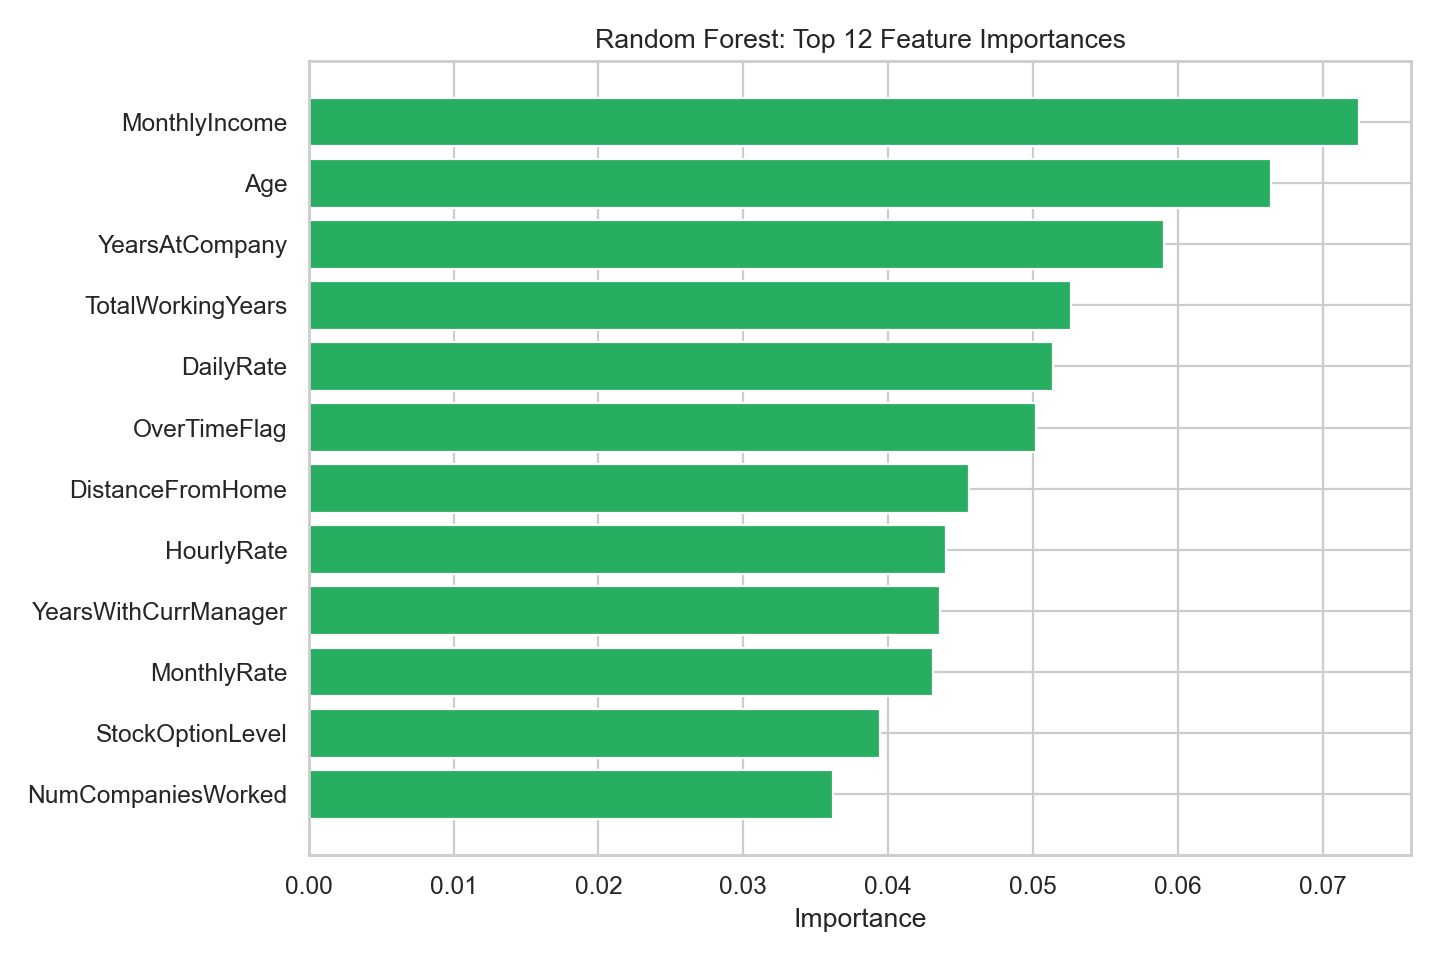

The file beside this chart, header and first rows:
, Importance
MonthlyIncome, 0.07247
Age, 0.06643
YearsAtCompany, 0.05902
TotalWorkingYears, 0.05263
DailyRate, 0.05139
OverTimeFlag, 0.05018
DistanceFromHome, 0.04559
HourlyRate, 0.044
YearsWithCurrManager, 0.04358
MonthlyRate, 0.0431
StockOptionLevel, 0.03945
NumCompaniesWorked, 0.0362
YearsInCurrentRole, 0.03039
PercentSalaryHike, 0.02908
EnvironmentSatisfaction, 0.02848
JobSatisfaction, 0.02581
RelationshipSatisfaction, 0.02458
JobLevel, 0.02226
WorkLifeBalance, 0.02077
YearsSinceLastPromotion, 0.01983
JobInvolvement, 0.01945
MaritalStatus_Single, 0.01819
Education, 0.01737
TrainingTimesLastYear, 0.01554
Department_Sales, 0.01199
JobRole_Sales Executive, 0.01137
Department_Research & Development, 0.01071
BusinessTravel_Travel_Frequently, 0.0106
JobRole_Research Scientist, 0.009772
Gender_Male, 0.009098
MaritalStatus_Married, 0.009011
JobRole_Laboratory Technician, 0.008905
EducationField_Life Sciences, 0.007579
EducationField_Medical, 0.007539
BusinessTravel_Travel_Rarely, 0.00539
EducationField_Marketing, 0.004599
JobRole_Sales Representative, 0.003806
JobRole_Manufacturing Director, 0.002871
EducationField_Technical Degree, 0.002794
PerformanceRating, 0.002726
JobRole_Research Director, 0.001929
JobRole_Manager, 0.001928
JobRole_Human Resources, 0.0008111
EducationField_Other, 0.0007527
